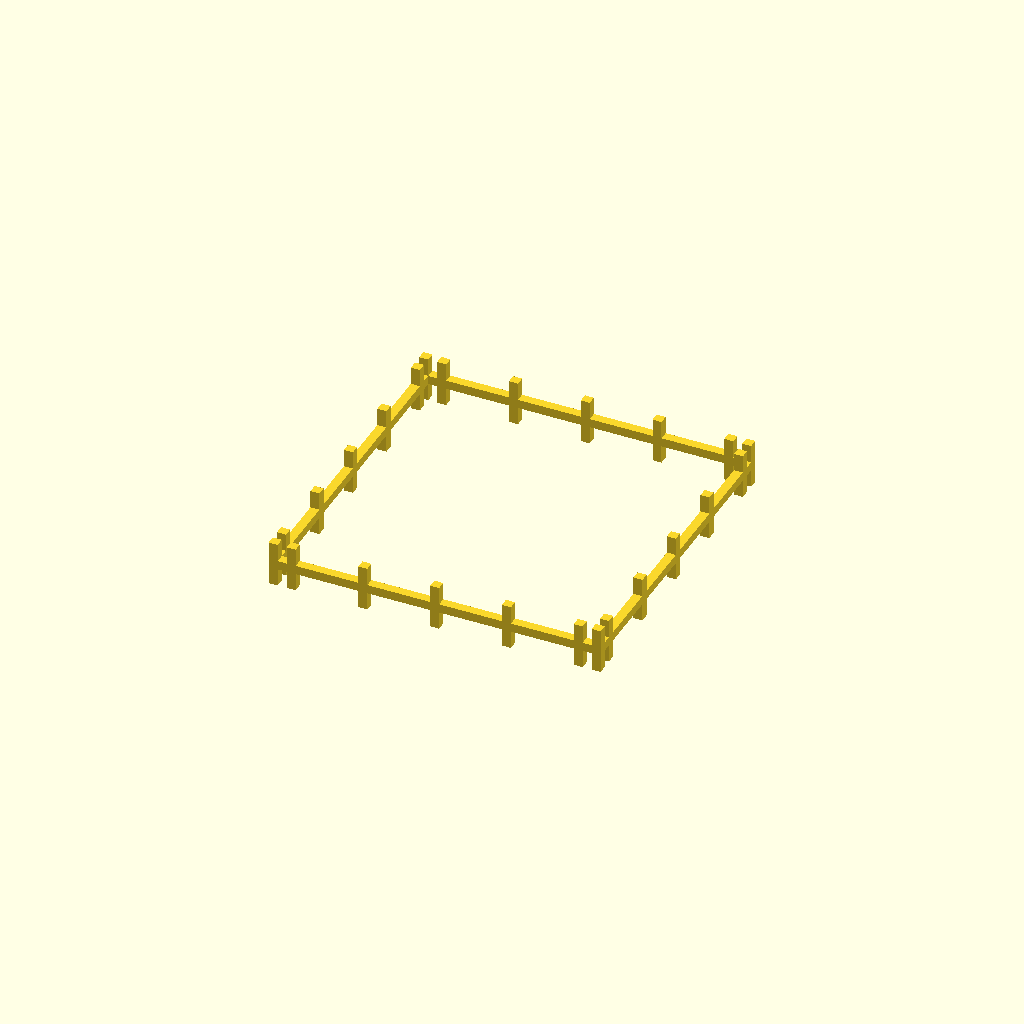
Cell 1 — every parameter at its default value.
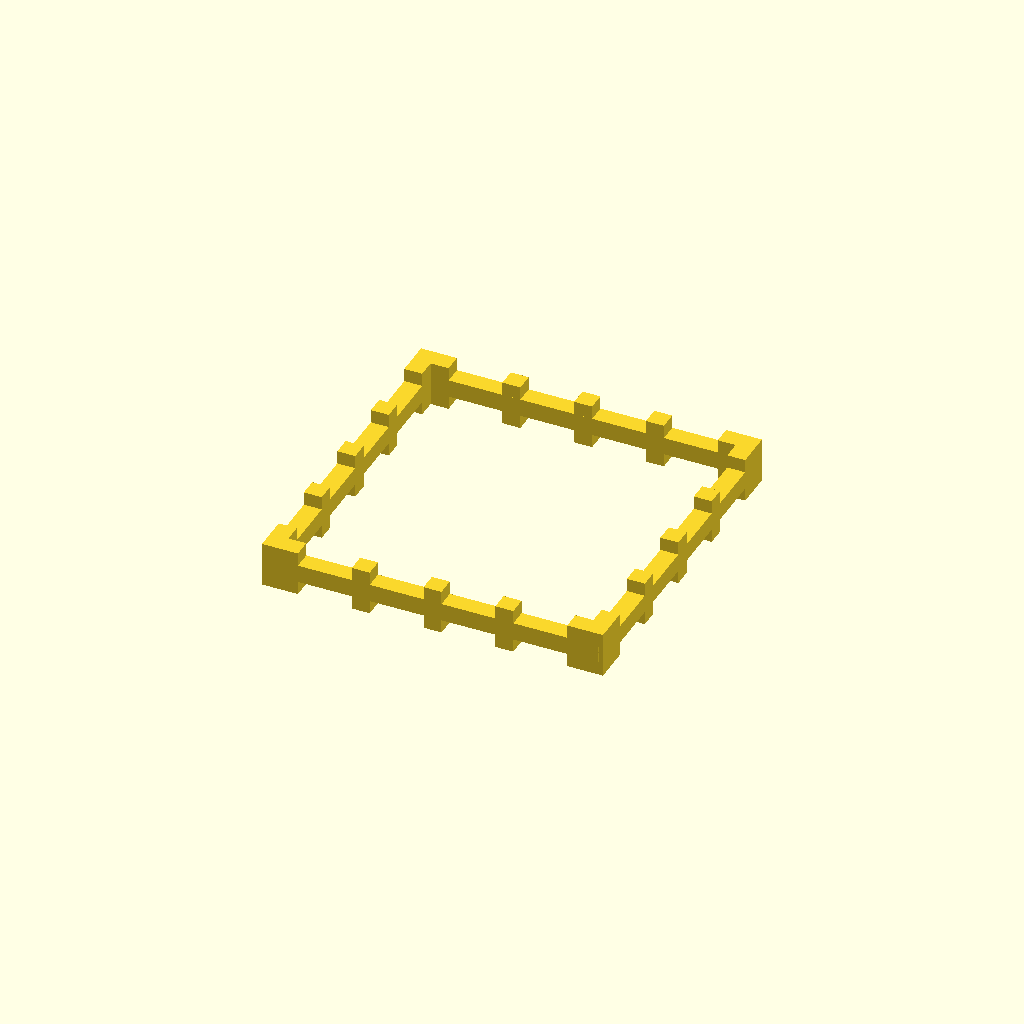
Cell 2: the same model with bar = 20.
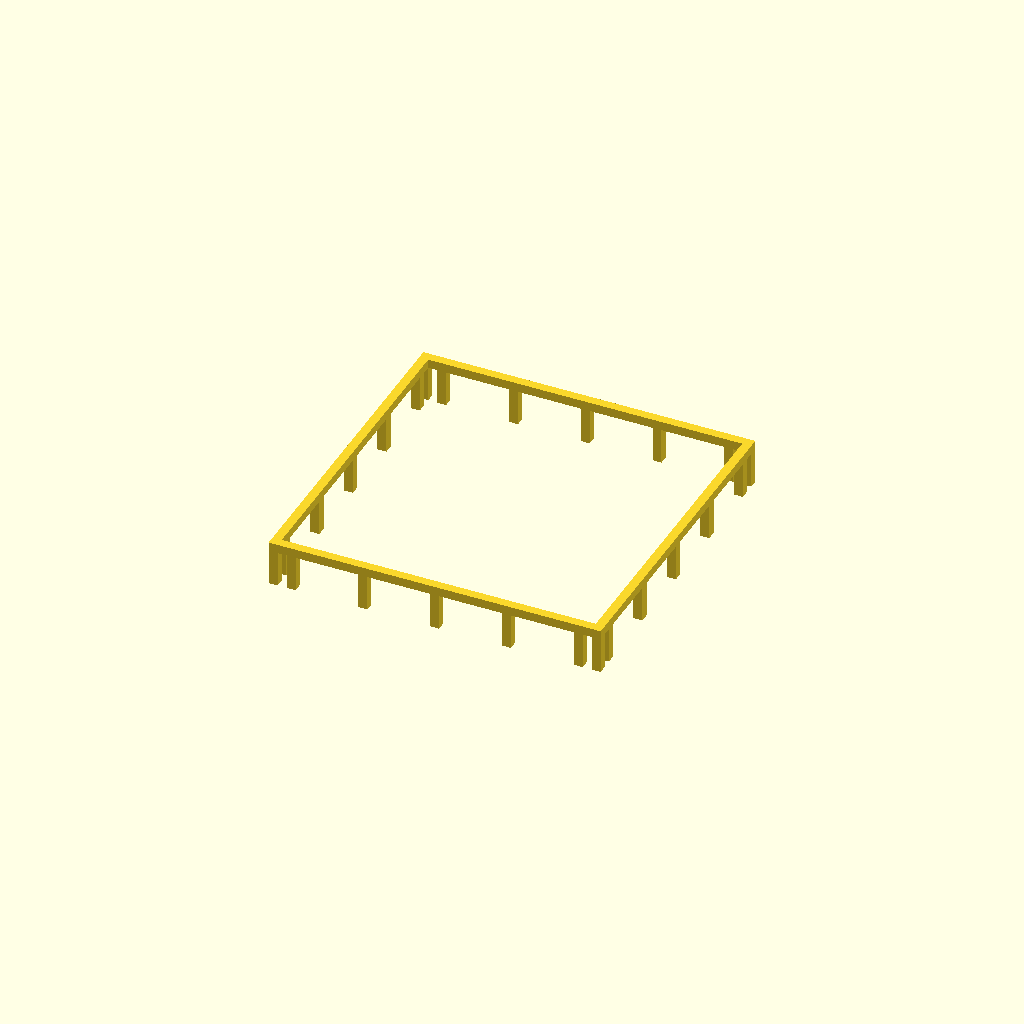
Cell 3 — slice_index set to 12, the other parameters unchanged.
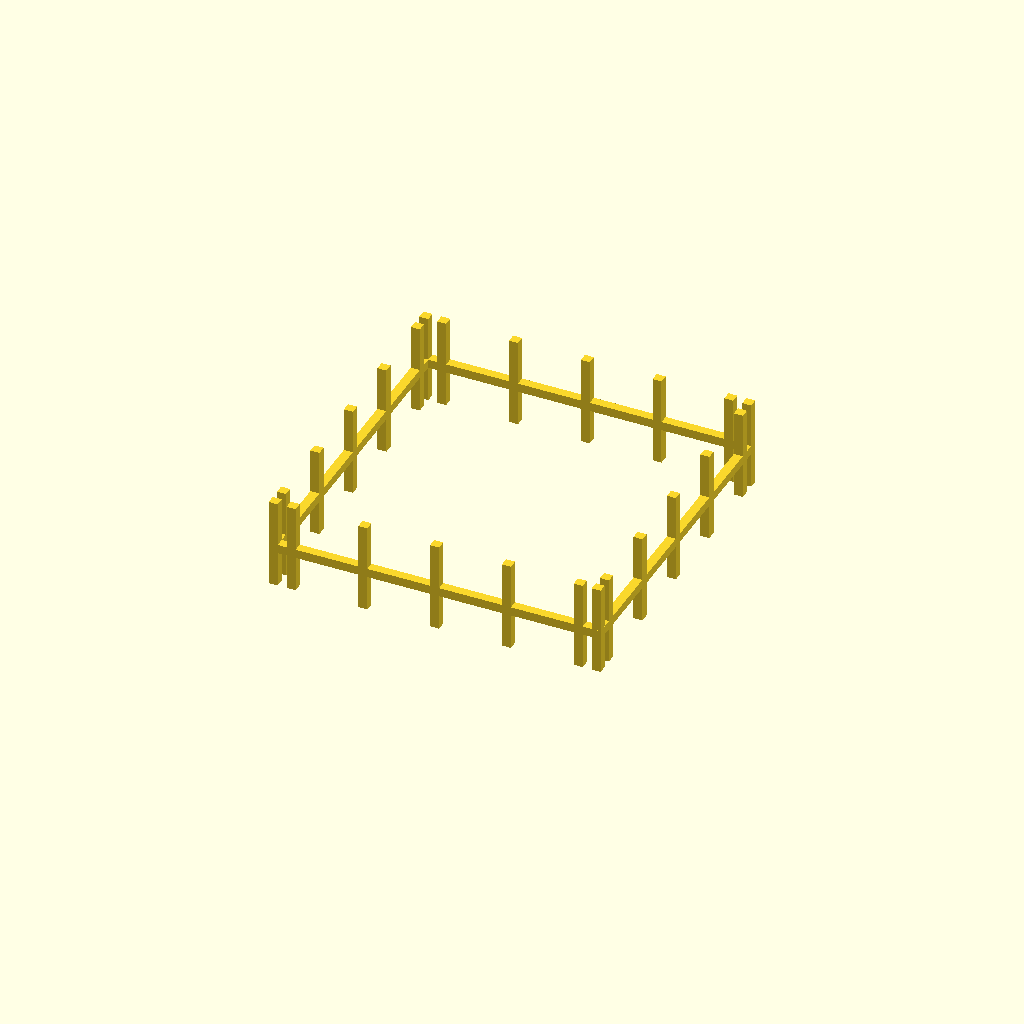
Cell 4: the same model with slice_h = 100.
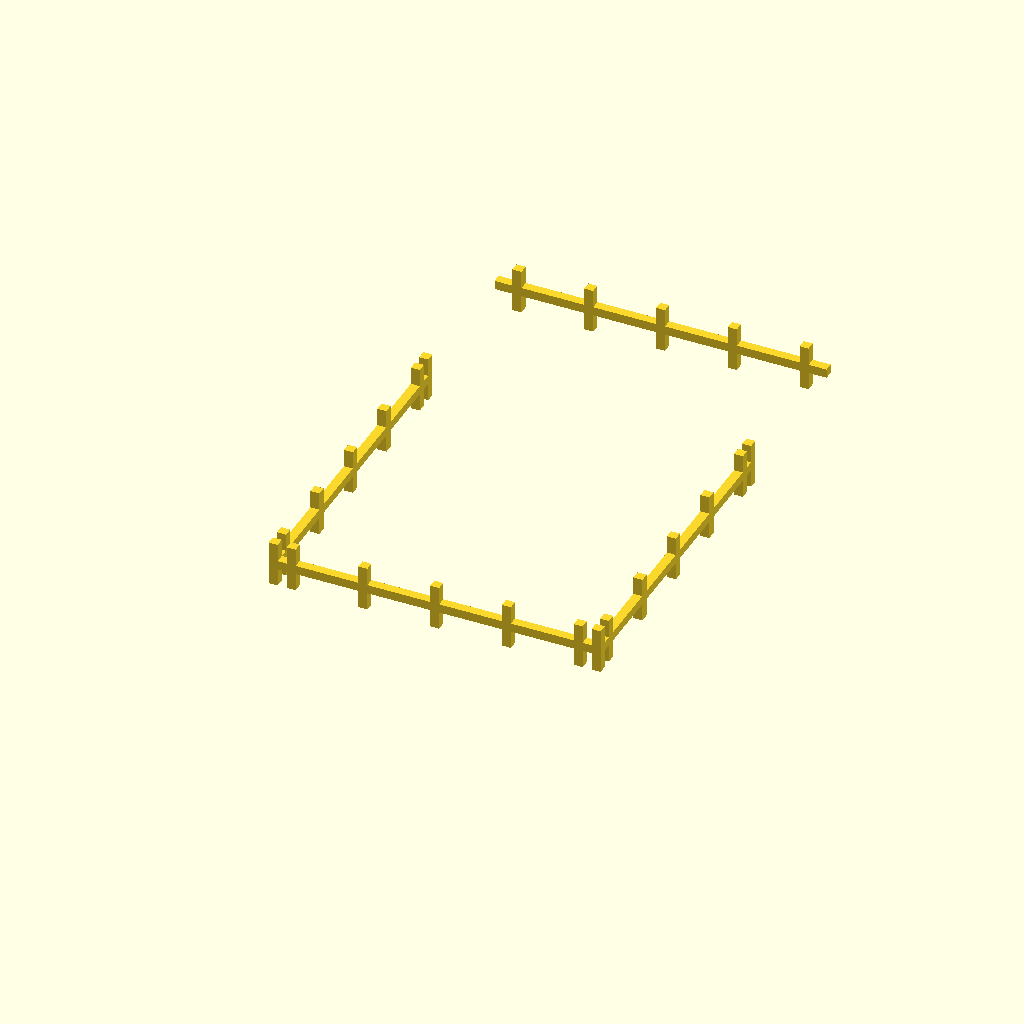
Cell 5 — front_y set to 360, the other parameters unchanged.
All cells are drawn from one camera (rotation 55°, 0°, 25°, orthographic, colour scheme Cornfield), so only the parameter changes between them.
Source of the model, results/29_6_gpt-5-mini-Reasoning-Tools.scad:
// Cage slice 6
// Internal cavity: 350 x 350 x 700 mm
// Bar thickness: 10 mm (square)
// Gap between bars: 70 mm (uniform)
// Slice index: 6, slice Z range: [300, 350] (local coordinates 0..50)
// This file places the slice with its bottom on Z=0; when assembling, translate in Z by 300 mm.
// Export to STL with OpenSCAD: Render -> Export as STL.

bar = 10;
gap = 70;
s = bar + gap;
$fn = 64;  // cylinder resolution

x_centers = [-160, -80, 0, 80, 160];
y_centers = [-160, -80, 0, 80, 160];
z_centers = [5, 85, 165, 245, 325, 405, 485, 565, 645];

slice_index = 6;
slice_h = 50;

front_y = 180;
back_y = -180;
left_x = -180;
right_x = 180;
panel_length = 370;

hole_diam = 6.6;

module slice() {
    union() {
        // vertical bars on front and back (along Z)
        for (x = x_centers) {
            translate([x, front_y, slice_h/2]) cube([bar, bar, slice_h], center=true);
            translate([x, back_y, slice_h/2])  cube([bar, bar, slice_h], center=true);
        }
        // vertical bars on left and right (along Z)
        for (y = y_centers) {
            translate([left_x, y, slice_h/2])  cube([bar, bar, slice_h], center=true);
            translate([right_x, y, slice_h/2]) cube([bar, bar, slice_h], center=true);
        }
        // explicit corner vertical bars (ensure 4 corners for M6 rods)
        translate([-180, 180, slice_h/2]) cube([bar, bar, slice_h], center=true);
        translate([180, 180, slice_h/2]) cube([bar, bar, slice_h], center=true);
        translate([-180, -180, slice_h/2]) cube([bar, bar, slice_h], center=true);
        translate([180, -180, slice_h/2]) cube([bar, bar, slice_h], center=true);

        // horizontal bars (10 mm thick in Z) that lie inside this slice
        for (zc = z_centers) {
            z_local = zc - slice_index*slice_h;
            // include this horizontal bar if its center lies within this slice and it fits entirely here
            if (z_local >= bar/2 && z_local <= slice_h - bar/2) {
                // front and back horizontal bars (run along X)
                translate([0, front_y, z_local]) cube([panel_length, bar, bar], center=true);
                translate([0, back_y,  z_local]) cube([panel_length, bar, bar], center=true);
                // left and right horizontal bars (run along Y)
                translate([left_x, 0, z_local]) cube([bar, panel_length, bar], center=true);
                translate([right_x,0, z_local]) cube([bar, panel_length, bar], center=true);
            }
        }
    }
}

difference() {
    slice();
    // four vertical holes for M6 rods through corner bars (slightly longer than slice to ensure clean subtraction)
    translate([-180, 180, slice_h/2]) rotate([0,0,0]) cylinder(h = slice_h*4, r = hole_diam/2, center=true);
    translate([180, 180, slice_h/2]) rotate([0,0,0]) cylinder(h = slice_h*4, r = hole_diam/2, center=true);
    translate([-180, -180, slice_h/2]) rotate([0,0,0]) cylinder(h = slice_h*4, r = hole_diam/2, center=true);
    translate([180, -180, slice_h/2]) rotate([0,0,0]) cylinder(h = slice_h*4, r = hole_diam/2, center=true);
}

slice();
Parameter table extracted from the source (name, type, default, range or options):
bar: number, default 10
gap: number, default 70
slice_index: number, default 6
slice_h: number, default 50
front_y: number, default 180
back_y: number, default -180
left_x: number, default -180
right_x: number, default 180
panel_length: number, default 370
hole_diam: number, default 6.6
